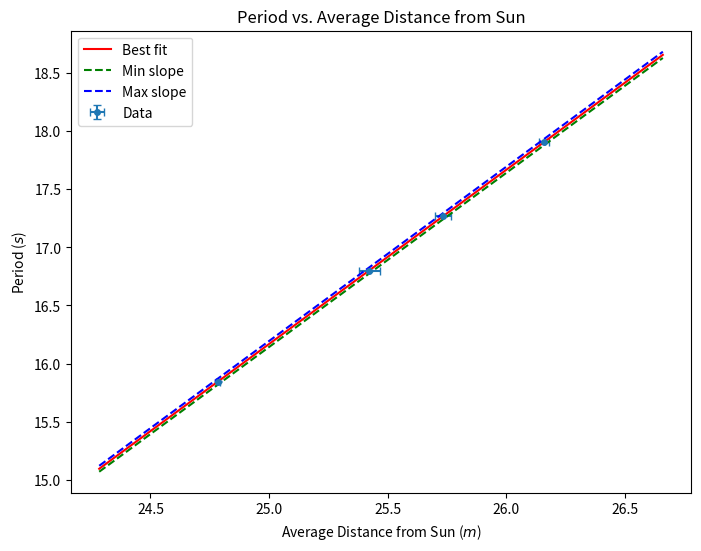

This chart was generated by the following Python code: (Note: this script raises an exception after producing the figure.)
import numpy as np
import matplotlib.pyplot as plt
import matplotlib.ticker as ticker
from scipy.odr import ODR, Model, RealData

# data
x = np.array([5.8e10, 1.1e11, 1.5e11, 2.3e11]) # a
y = np.array([7.6e6, 19.8e6, 31.6e6, 59.95e6]) # T

xerr = np.array([5e8, 5e9, 5e9, 5e9])
yerr = np.array([25000 for _ in range(len(y))])

def linear(B, x):
    return B[0] * x + B[1]

model = Model(linear)

log_x = np.log(x)
log_y = np.log(y)
log_xerr = xerr / x
log_yerr = yerr / y

log_data = RealData(log_x, log_y, sx=log_xerr, sy=log_yerr)
log_odr = ODR(log_data, model, beta0=[1., 0.])
log_out = log_odr.run()

log_m, log_b = log_out.beta
log_dm, log_db = log_out.sd_beta

print(f"Log Slope = {log_m:.6f} ± {log_dm:.15f}")
print(f"Log Intercept = {log_b:.6f} ± {log_db:.15f}")

# Generate fit lines
log_xfit = [val for val in np.linspace(min(log_x) - 0.5, max(log_x) + 0.5, 100)]
log_yfit = [linear([log_m, log_b], val) for val in log_xfit]
log_yfit_min = [linear([log_m - log_dm, log_b - log_db], val) for val in log_xfit]
log_yfit_max = [linear([log_m + log_dm, log_b + log_db], val) for val in log_xfit]

print(log_xfit)
print(log_yfit)

plt.figure(figsize=(8, 6), dpi=600)
plt.title('Period vs. Average Distance from Sun')
plt.xlabel('Average Distance from Sun ($m$)')
plt.ylabel('Period ($s$)')
plt.errorbar(log_x, log_y, xerr=log_xerr, yerr=log_yerr, fmt='o', markersize=4, label="Data", capsize=3)
plt.plot(log_xfit, log_yfit, 'r-', label="Best fit")
plt.plot(log_xfit, log_yfit_min, 'g--', label="Min slope")
plt.plot(log_xfit, log_yfit_max, 'b--', label="Max slope")

plt.legend()
plt.savefig('keplers-law.png')
plt.show()

while True:
    fit_type = input("Fit type: ").strip().lower()
    xin = mpf(input("x value: "))
    yout = None

    if fit_type == "max":
        yout = linear([log_m + log_dm, log_b + log_db], xin)
    elif fit_type == "min":
        yout = linear([log_m - log_dm, log_b - log_db], xin)
    elif fit_type == "avg":
        yout = linear([log_m, log_b], xin)
    else:
        print('Invalid')
        continue

    print(yout)
